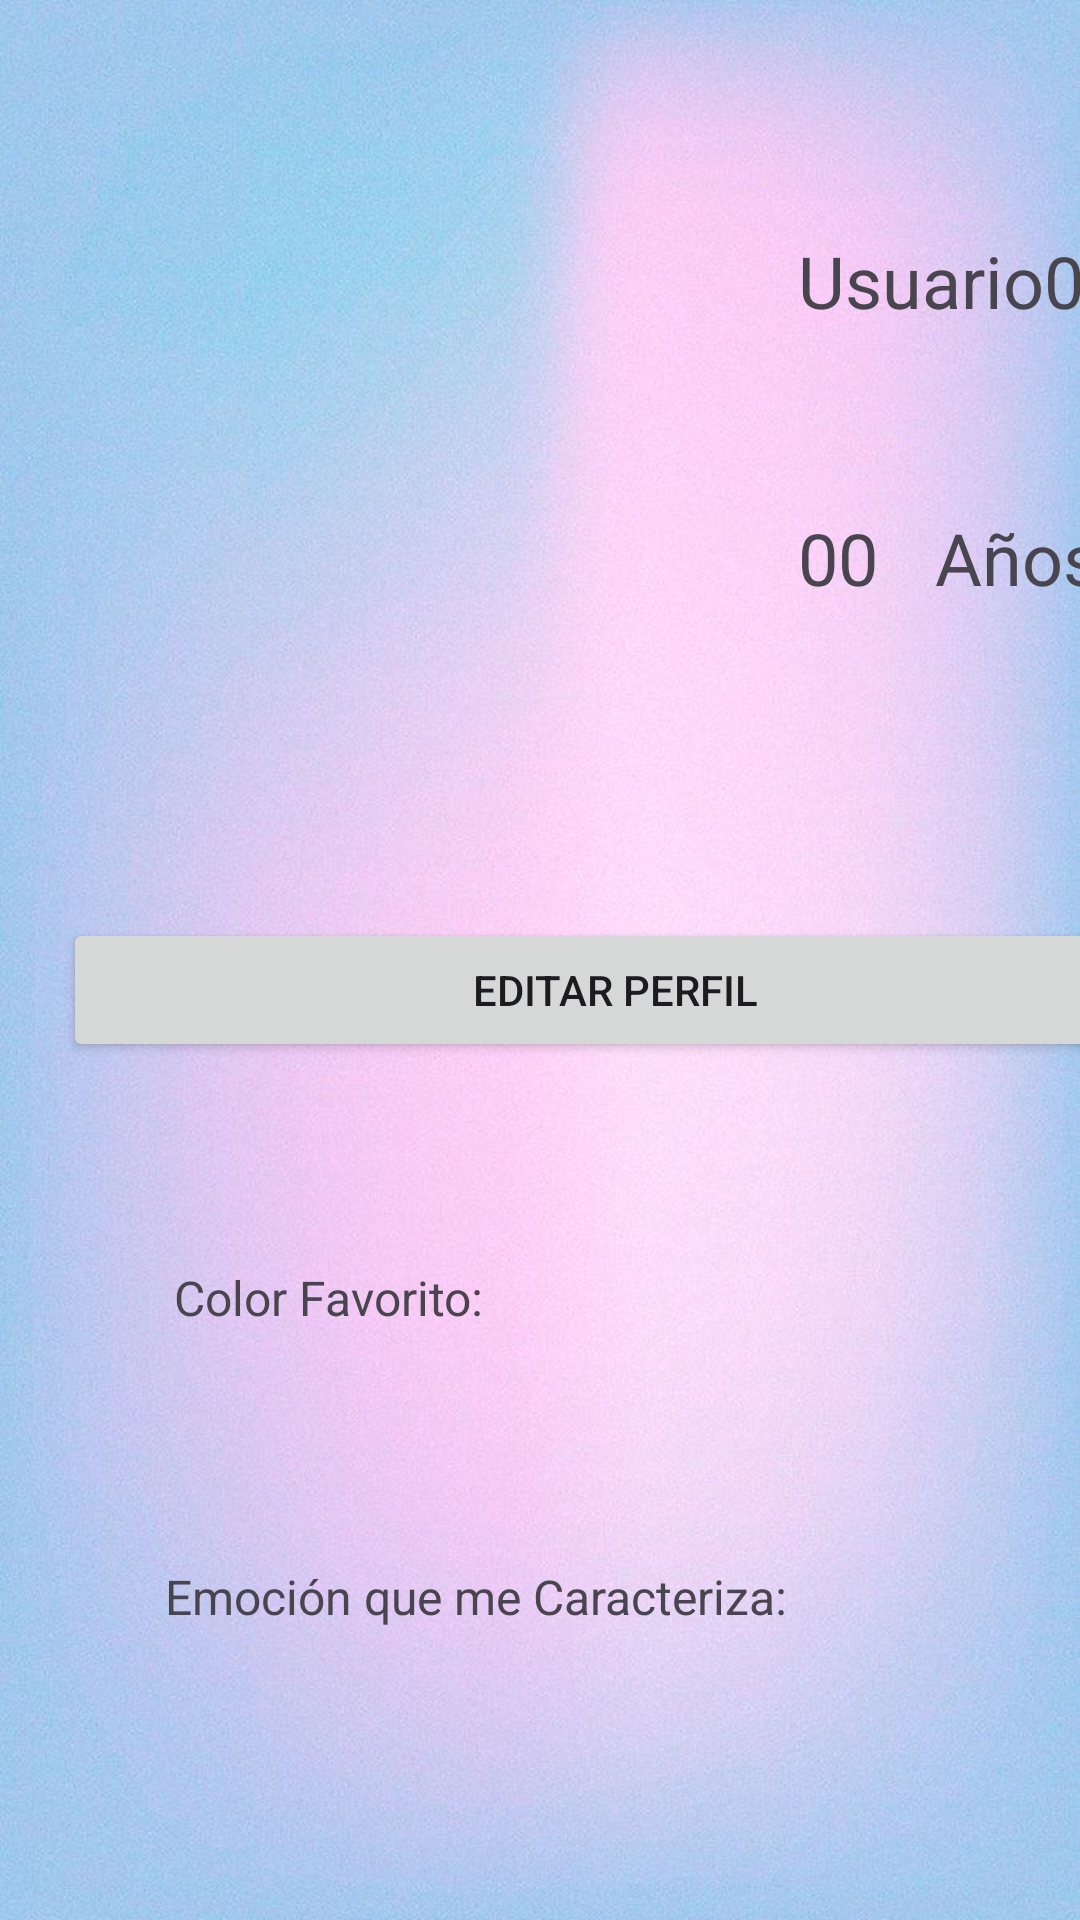

Write the Android layout XML for this screen, with the resource values it uses.
<!-- AndroidManifest.xml: application theme Theme.HomeworkColormood -->
<!-- res/layout/layout_profile.xml -->
<?xml version="1.0" encoding="utf-8"?>
<androidx.constraintlayout.widget.ConstraintLayout xmlns:android="http://schemas.android.com/apk/res/android"
    xmlns:app="http://schemas.android.com/apk/res-auto"
    xmlns:tools="http://schemas.android.com/tools"
    android:id="@+id/main"
    android:layout_width="match_parent"
    android:layout_height="match_parent"
    android:background="@drawable/background"
    tools:context=".ActivityProfile">

    <LinearLayout
        android:id="@+id/linearLayout"
        android:layout_width="257dp"
        android:layout_height="380dp"
        android:layout_marginStart="1dp"
        android:layout_marginBottom="350dp"
        android:orientation="vertical"
        app:layout_constraintBottom_toBottomOf="parent"
        app:layout_constraintStart_toStartOf="parent">

        <ImageButton
            android:id="@+id/btnCancelar"
            android:layout_width="84dp"
            android:layout_height="87dp"
            android:backgroundTint="@android:color/transparent"
            app:srcCompat="@android:drawable/btn_dialog"
            app:tint="@android:color/holo_purple"
            tools:ignore="ContentDescription,HardcodedText" />

        <ImageView
            android:id="@+id/imageView3"
            android:layout_width="match_parent"
            android:layout_height="293dp"
            app:srcCompat="@drawable/icon_user"
            tools:ignore="ContentDescription,HardcodedText" />
    </LinearLayout>

    <LinearLayout
        android:id="@+id/linearLayout2"
        android:layout_width="368dp"
        android:layout_height="59dp"
        android:layout_marginStart="21dp"
        android:layout_marginBottom="275dp"
        android:orientation="vertical"
        app:layout_constraintBottom_toBottomOf="parent"
        app:layout_constraintStart_toStartOf="parent">

        <Button
            android:id="@+id/btnEditar"
            android:layout_width="match_parent"
            android:layout_height="wrap_content"
            android:text="Editar Perfil"
            tools:ignore="HardcodedText" />
    </LinearLayout>

    <TextView
        android:id="@+id/txtNombre"
        android:layout_width="wrap_content"
        android:layout_height="wrap_content"
        android:layout_marginStart="8dp"
        android:layout_marginBottom="60dp"
        android:text="Usuario00"
        android:textSize="24sp"
        app:layout_constraintBottom_toTopOf="@+id/txtAños"
        app:layout_constraintStart_toEndOf="@+id/linearLayout"
        tools:ignore="ContentDescription,HardcodedText" />

    <TextView
        android:id="@+id/txtAños"
        android:layout_width="wrap_content"
        android:layout_height="wrap_content"
        android:layout_marginStart="8dp"
        android:layout_marginBottom="104dp"
        android:text="00"
        android:textSize="24sp"
        app:layout_constraintBottom_toTopOf="@+id/linearLayout2"
        app:layout_constraintStart_toEndOf="@+id/linearLayout"
        tools:ignore="ContentDescription,HardcodedText" />

    <TextView
        android:id="@+id/textView8"
        android:layout_width="wrap_content"
        android:layout_height="wrap_content"
        android:layout_marginStart="19dp"
        android:layout_marginBottom="104dp"
        android:text="Años"
        android:textSize="24sp"
        app:layout_constraintBottom_toTopOf="@+id/linearLayout2"
        app:layout_constraintStart_toEndOf="@+id/txtAños"
        tools:ignore="ContentDescription,HardcodedText" />

    <TextView
        android:id="@+id/textView9"
        android:layout_width="wrap_content"
        android:layout_height="wrap_content"
        android:layout_marginStart="58dp"
        android:layout_marginBottom="78dp"
        android:text="Color Favorito:"
        android:textSize="16sp"
        app:layout_constraintBottom_toTopOf="@+id/textView10"
        app:layout_constraintStart_toStartOf="parent"
        tools:ignore="ContentDescription,HardcodedText" />

    <TextView
        android:id="@+id/textView10"
        android:layout_width="wrap_content"
        android:layout_height="wrap_content"
        android:layout_marginStart="55dp"
        android:layout_marginBottom="97dp"
        android:text="Emoción que me Caracteriza:"
        android:textSize="16sp"
        app:layout_constraintBottom_toBottomOf="parent"
        app:layout_constraintStart_toStartOf="parent"
        tools:ignore="ContentDescription,HardcodedText" />

    <TextView
        android:id="@+id/txtFavorito"
        android:layout_width="wrap_content"
        android:layout_height="wrap_content"
        android:text=""
        android:textSize="16sp"
        tools:ignore="ContentDescription,HardcodedText,MissingConstraints"
        tools:layout_editor_absoluteX="205dp"
        tools:layout_editor_absoluteY="513dp" />

    <TextView
        android:id="@+id/txtEmocion"
        android:layout_width="wrap_content"
        android:layout_height="wrap_content"
        android:text=""
        android:textSize="16sp"
        tools:ignore="ContentDescription,HardcodedText,MissingConstraints"
        tools:layout_editor_absoluteX="312dp"
        tools:layout_editor_absoluteY="613dp" />

</androidx.constraintlayout.widget.ConstraintLayout>
<!-- resources referenced by this layout -->
<resources>
  <!-- drawable background: jpeg bitmap (drawable, 88644 bytes) -->
  <style name="Theme.HomeworkColormood" parent="Base.Theme.HomeworkColormood" />
  <style name="Base.Theme.HomeworkColormood" parent="Theme.Material3.DayNight.NoActionBar">
          
          
      </style>
</resources>
